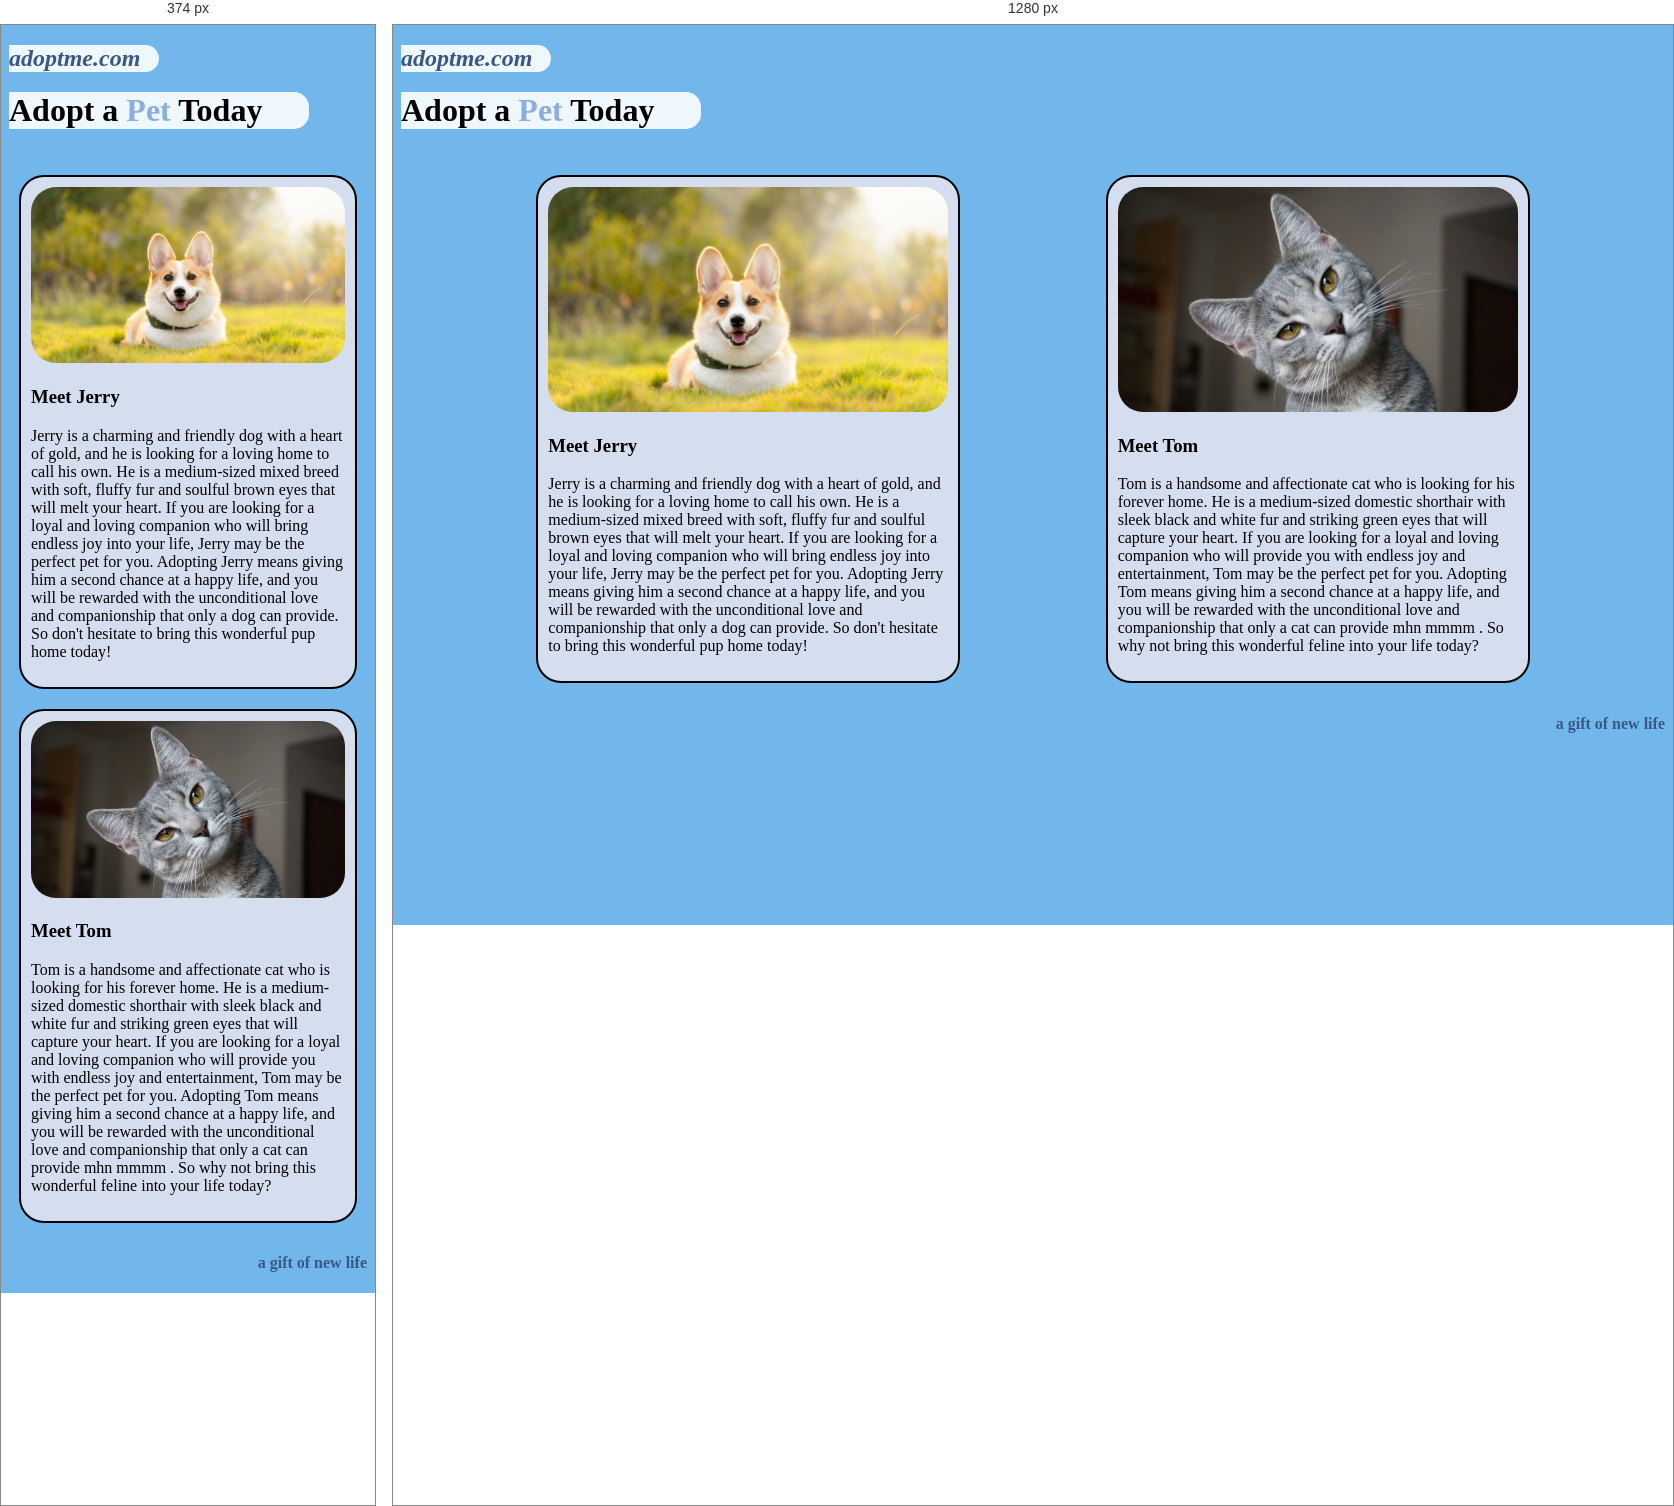
Rendered at 374 px and 1280 px, left to right.

<!-- file: index (3).html -->
<!DOCTYPE html>
<html lang="en">
  <head>
    <meta charset="UTF-8" />
    <meta http-equiv="X-UA-Compatible" content="IE=edge" />
    <meta name="viewport" content="width=device-width, initial-scale=1.0" />
    <title>CSS</title>
    <link rel="stylesheet" href="style1.css" />
  </head>
  <body>
    <h2><i>adoptme.com</i></h2>
    <h1>Adopt a <span>Pet</span> Today</h1>
    <br /><br />
    <div id="pets">
      <div class="card">
        <img src="dog.jpg" alt="jerry" />
        <h3 id="jerry">Meet Jerry</h3>
        <p>
          Jerry is a charming and friendly dog with a heart of gold, and he is
          looking for a loving home to call his own. He is a medium-sized mixed
          breed with soft, fluffy fur and soulful brown eyes that will melt your
          heart. If you are looking for a loyal and loving companion who will
          bring endless joy into your life, Jerry may be the perfect pet for
          you. Adopting Jerry means giving him a second chance at a happy life,
          and you will be rewarded with the unconditional love and companionship
          that only a dog can provide. So don't hesitate to bring this wonderful
          pup home today!
        </p>
      </div>
      <div class="card">
        <img src="cat.jpg" alt="tom" />
        <h3>Meet Tom</h3>
        <p>
          Tom is a handsome and affectionate cat who is looking for his forever
          home. He is a medium-sized domestic shorthair with sleek black and
          white fur and striking green eyes that will capture your heart. If you
          are looking for a loyal and loving companion who will provide you with
          endless joy and entertainment, Tom may be the perfect pet for you.
          Adopting Tom means giving him a second chance at a happy life, and you
          will be rewarded with the unconditional love and companionship that
          only a cat can provide mhn mmmm . So why not bring this wonderful
          feline into your life today?
        </p>
      </div>
    </div>
    <h4>a gift of new life</h4>
  </body>
</html>


/* @media block from style1.css */
@media (max-width:375px){
  #pets{
    flex-wrap:wrap;
  }
}